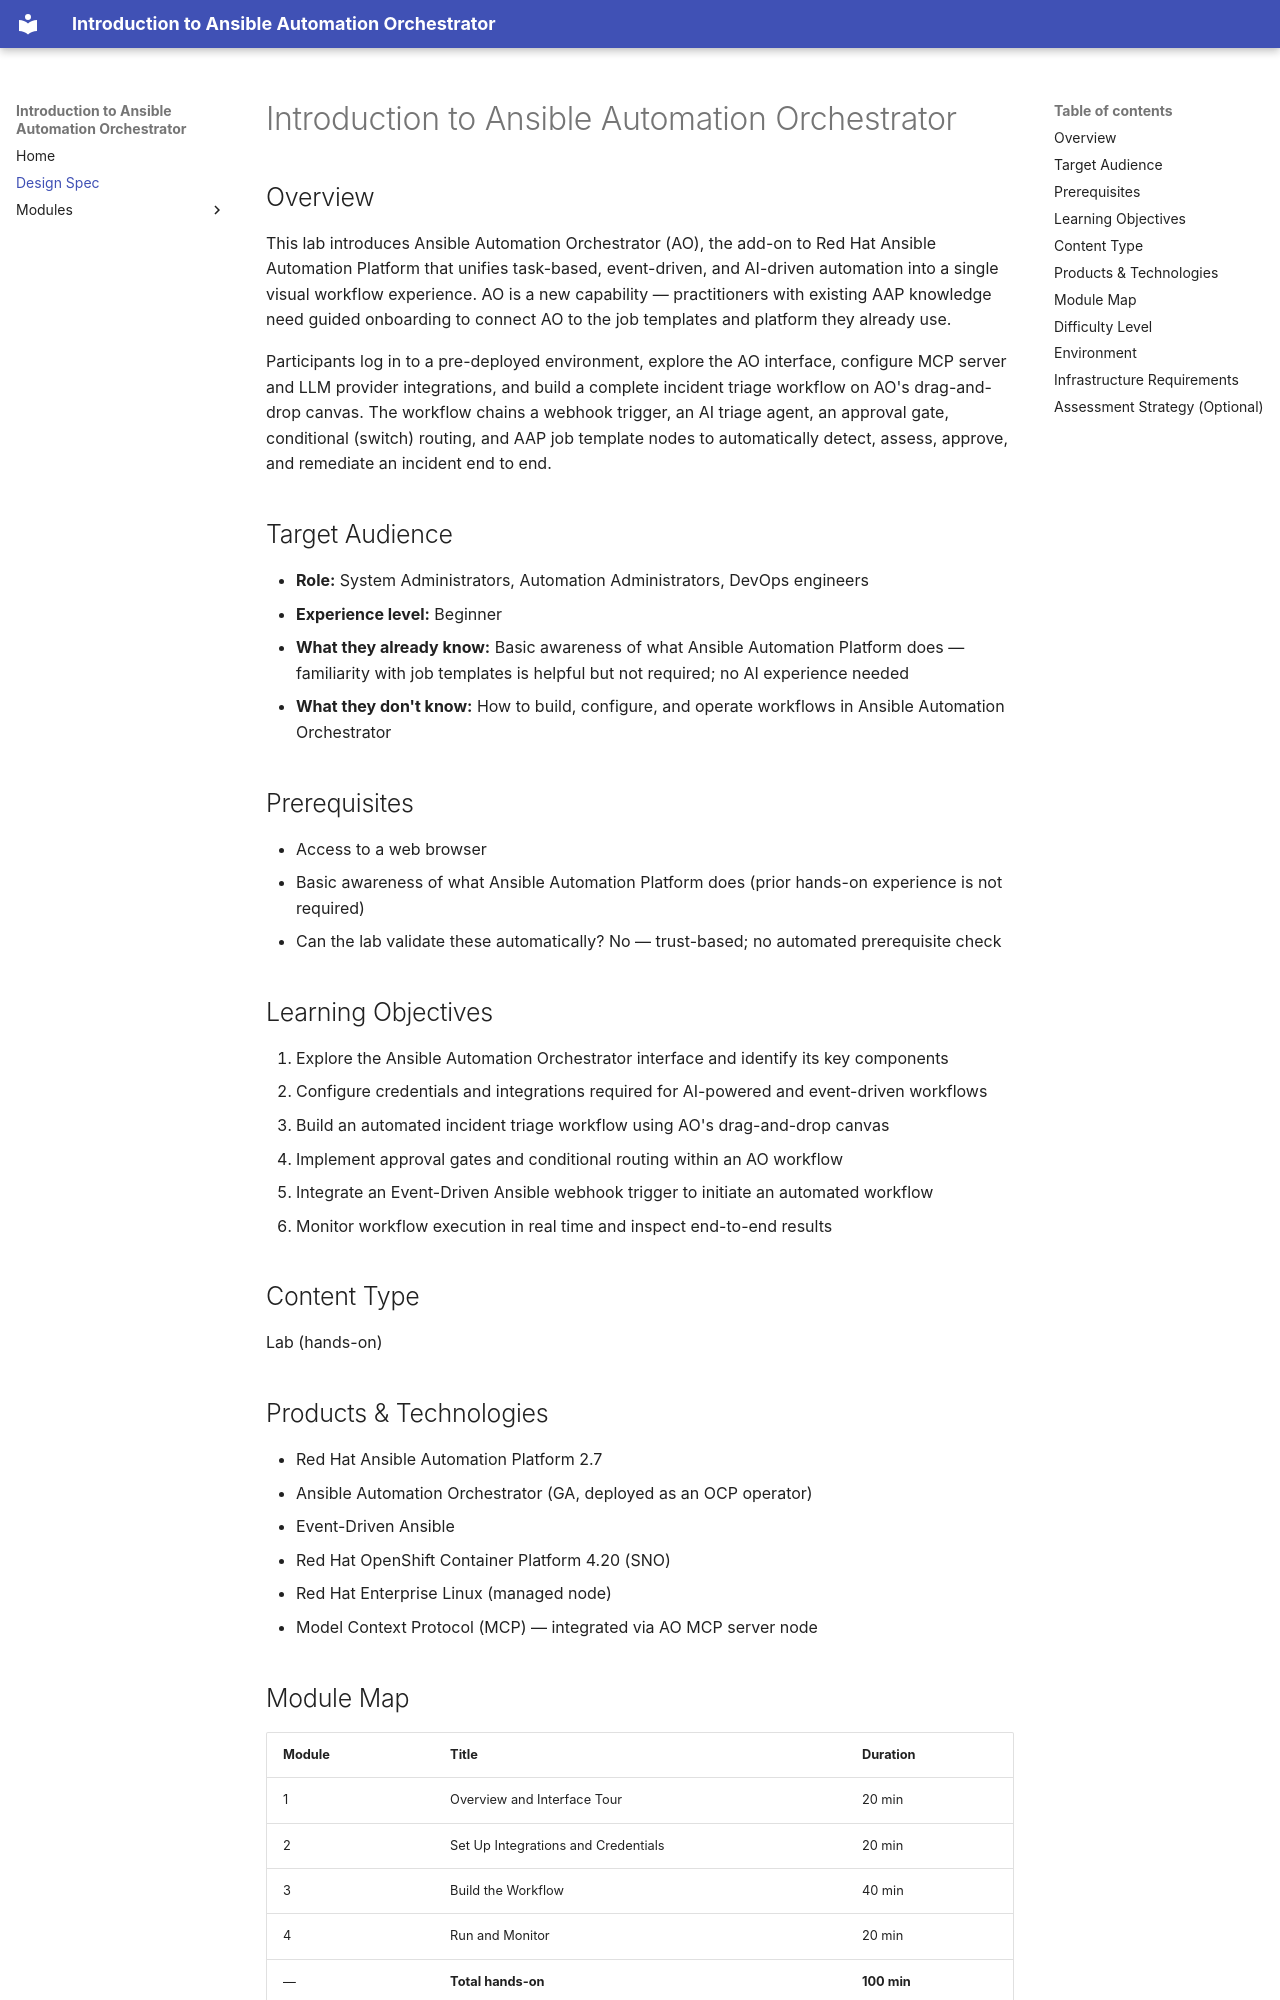

repository: rhpds/intro-ao-workshop · page: design/index.html · generator: mkdocs

# Introduction to Ansible Automation Orchestrator

## Overview

This lab introduces Ansible Automation Orchestrator (AO), the add-on to Red Hat Ansible Automation Platform that unifies task-based, event-driven, and AI-driven automation into a single visual workflow experience. AO is a new capability — practitioners with existing AAP knowledge need guided onboarding to connect AO to the job templates and platform they already use.

Participants log in to a pre-deployed environment, explore the AO interface, configure MCP server and LLM provider integrations, and build a complete incident triage workflow on AO's drag-and-drop canvas. The workflow chains a webhook trigger, an AI triage agent, an approval gate, conditional (switch) routing, and AAP job template nodes to automatically detect, assess, approve, and remediate an incident end to end.

## Target Audience

- **Role:** System Administrators, Automation Administrators, DevOps engineers
- **Experience level:** Beginner
- **What they already know:** Basic awareness of what Ansible Automation Platform does — familiarity with job templates is helpful but not required; no AI experience needed
- **What they don't know:** How to build, configure, and operate workflows in Ansible Automation Orchestrator

## Prerequisites

- Access to a web browser
- Basic awareness of what Ansible Automation Platform does (prior hands-on experience is not required)
- Can the lab validate these automatically? No — trust-based; no automated prerequisite check

## Learning Objectives

1. Explore the Ansible Automation Orchestrator interface and identify its key components
2. Configure credentials and integrations required for AI-powered and event-driven workflows
3. Build an automated incident triage workflow using AO's drag-and-drop canvas
4. Implement approval gates and conditional routing within an AO workflow
5. Integrate an Event-Driven Ansible webhook trigger to initiate an automated workflow
6. Monitor workflow execution in real time and inspect end-to-end results

## Content Type

Lab (hands-on)

## Products & Technologies

- Red Hat Ansible Automation Platform 2.7
- Ansible Automation Orchestrator (GA, deployed as an OCP operator)
- Event-Driven Ansible
- Red Hat OpenShift Container Platform 4.20 (SNO)
- Red Hat Enterprise Linux (managed node)
- Model Context Protocol (MCP) — integrated via AO MCP server node

## Module Map

| Module | Title | Duration |
|--------|-------|----------|
| 1 | Overview and Interface Tour | 20 min |
| 2 | Set Up Integrations and Credentials | 20 min |
| 3 | Build the Workflow | 40 min |
| 4 | Run and Monitor | 20 min |
| — | **Total hands-on** | **100 min** |
| — | Intro / presentation | ~20 min |
| — | **Total lab** | **~120 min** |

## Difficulty Level

Beginner
